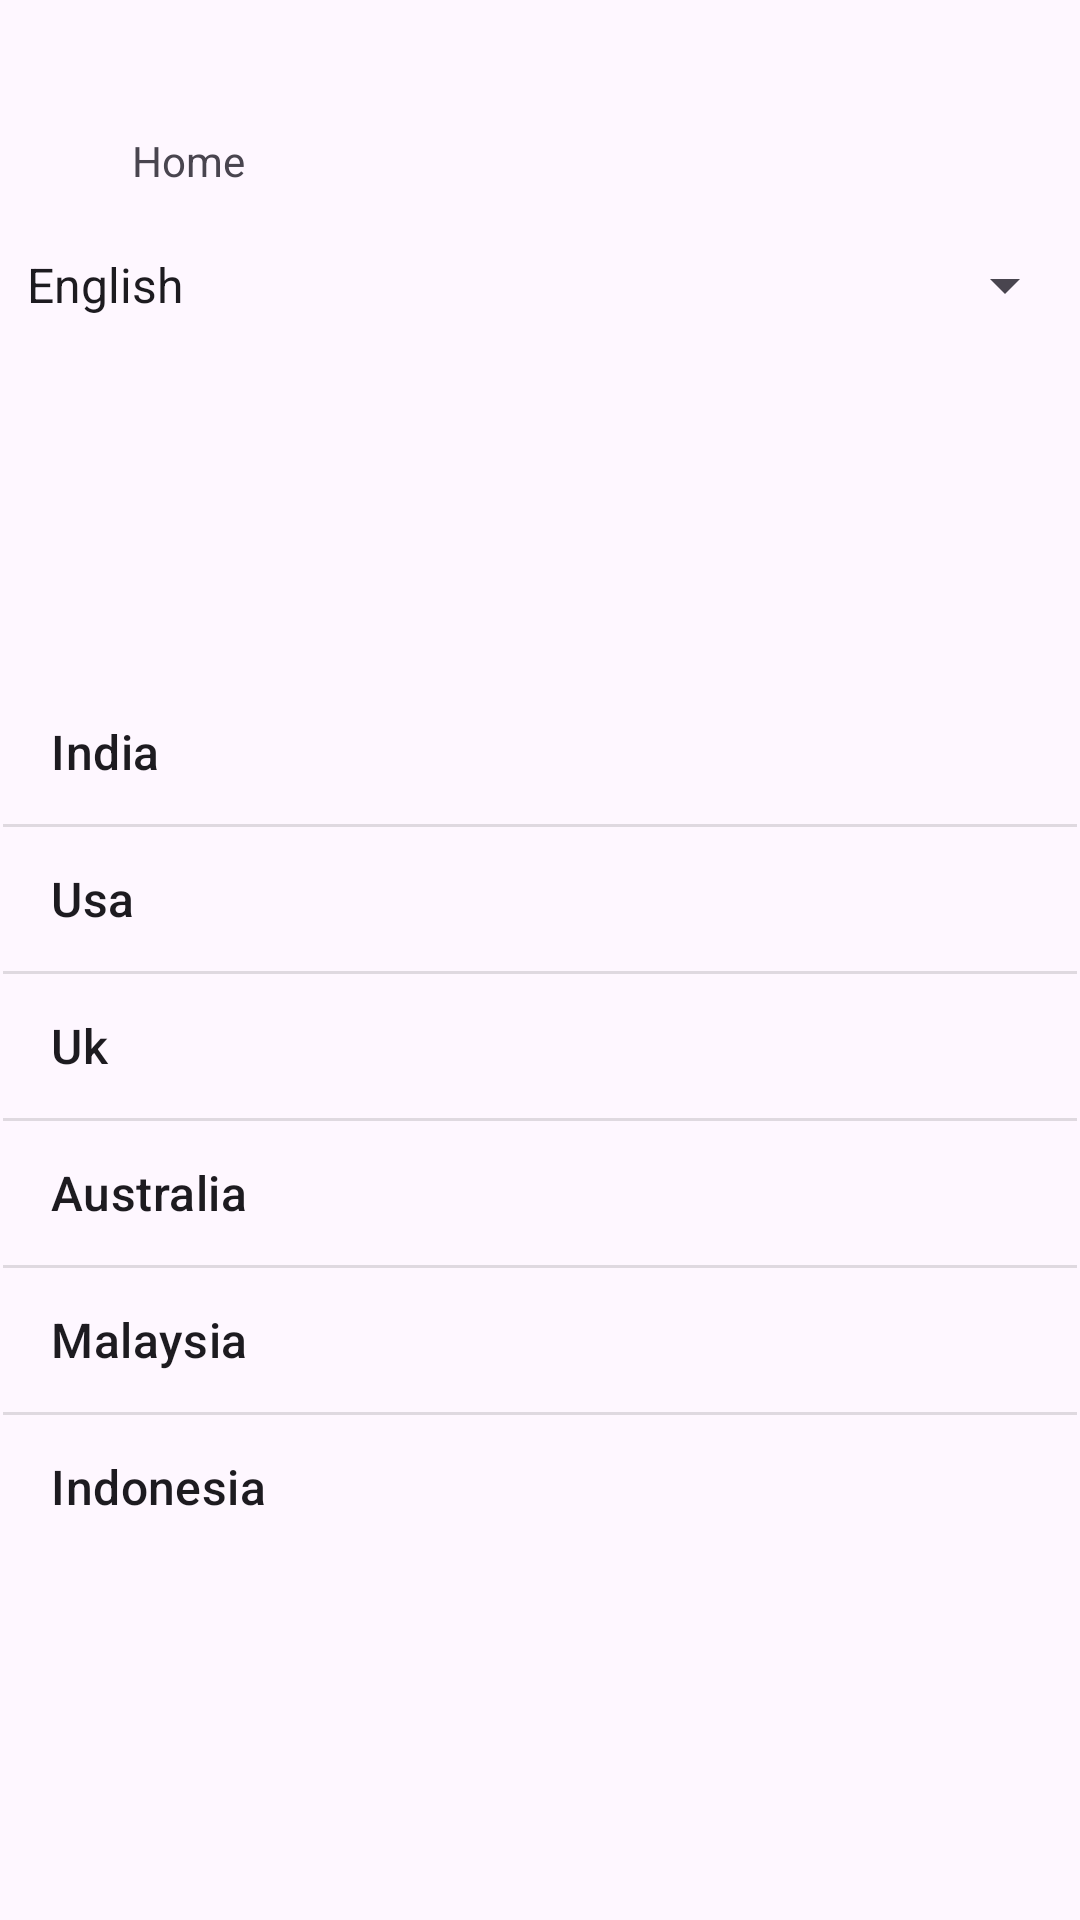

Android layout source for this screen:
<!-- AndroidManifest.xml: application theme Theme.Srinivas_22BCE9653 -->
<!-- res/layout/activity_home.xml -->
<?xml version="1.0" encoding="utf-8"?>
<androidx.constraintlayout.widget.ConstraintLayout xmlns:android="http://schemas.android.com/apk/res/android"
    xmlns:app="http://schemas.android.com/apk/res-auto"
    xmlns:tools="http://schemas.android.com/tools"
    android:id="@+id/main"
    android:layout_width="match_parent"
    android:layout_height="match_parent"
    tools:context=".HomeActivity">

    <TextView
        android:id="@+id/tvhome"
        android:layout_width="match_parent"
        android:layout_height="wrap_content"
        android:layout_marginStart="44dp"
        android:layout_marginTop="44dp"
        android:layout_marginBottom="46dp"
        android:text="Home"
        app:layout_constraintBottom_toTopOf="@+id/listView2"
        app:layout_constraintStart_toStartOf="parent"
        app:layout_constraintTop_toTopOf="parent" />

    <Spinner
        android:id="@+id/spinner"
        android:layout_width="match_parent"
        android:layout_height="wrap_content"
        android:layout_marginStart="1dp"
        android:layout_marginTop="20dp"
        android:layout_marginEnd="1dp"
        android:entries="@array/languages"
        app:layout_constraintEnd_toEndOf="parent"
        app:layout_constraintHorizontal_bias="0.0"
        app:layout_constraintStart_toStartOf="parent"
        app:layout_constraintTop_toBottomOf="@+id/tvhome" />

    <ListView
        android:id="@+id/listView"
        android:layout_width="match_parent"
        android:layout_height="wrap_content"
        android:entries="@array/countries"
        android:layout_marginStart="1dp"
        android:layout_marginEnd="1dp"
        android:layout_marginBottom="1dp"
        app:layout_constraintBottom_toBottomOf="parent"
        app:layout_constraintEnd_toEndOf="parent"
        app:layout_constraintStart_toStartOf="@id/spinner"
        app:layout_constraintTop_toBottomOf="@id/spinner" />


</androidx.constraintlayout.widget.ConstraintLayout>
<!-- resources referenced by this layout -->
<resources>
  <string-array name="countries">
          <item>India</item>
          <item>Usa</item>
          <item>Uk</item>
          <item>Australia</item>
          <item>Malaysia</item>
          <item>Indonesia</item>
      </string-array>
  <string-array name="languages">
          <item>English</item>
          <item>Hindi</item>
          <item>Urdu</item>
          <item>Tamil</item>
          <item>Kannada</item>
          <item>Telugu</item>
          <item>malayalam</item>
          <item>bangla</item>
          
      </string-array>
  <style name="Theme.Srinivas_22BCE9653" parent="Base.Theme.Srinivas_22BCE9653" />
  <style name="Base.Theme.Srinivas_22BCE9653" parent="Theme.Material3.DayNight.NoActionBar">
          
          
      </style>
</resources>
